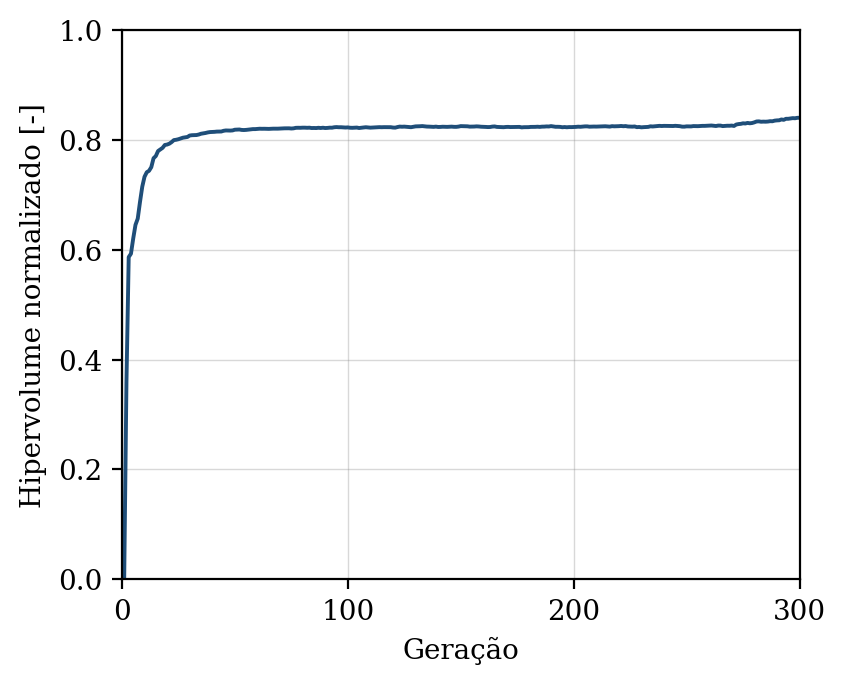

Data behind this chart, as committed beside it:
geracao, hipervolume, n_solucoes, n_avaliacoes
1, 0.0, 0, 50
2, 0.3588, 1, 100
3, 0.5866, 5, 150
4, 0.5928, 6, 200
5, 0.6205, 10, 250
6, 0.6453, 12, 300
7, 0.6567, 13, 350
8, 0.6871, 23, 400
9, 0.7148, 26, 450
10, 0.7329, 32, 500
11, 0.7411, 30, 550
12, 0.7437, 38, 600
13, 0.7503, 37, 650
14, 0.7666, 38, 700
15, 0.7706, 43, 750
16, 0.7797, 50, 800
17, 0.7826, 50, 850
18, 0.7855, 50, 900
19, 0.7907, 50, 950
20, 0.7915, 50, 1000
21, 0.7931, 50, 1050
22, 0.796, 50, 1100
23, 0.7996, 50, 1150
24, 0.8002, 50, 1200
25, 0.8012, 50, 1250
26, 0.8025, 50, 1300
27, 0.804, 50, 1350
28, 0.8046, 50, 1400
29, 0.8053, 50, 1450
30, 0.8079, 50, 1500
31, 0.8085, 50, 1550
32, 0.8086, 50, 1600
33, 0.8088, 50, 1650
34, 0.8097, 50, 1700
35, 0.8112, 50, 1750
36, 0.8118, 50, 1800
37, 0.8126, 50, 1850
38, 0.8136, 50, 1900
39, 0.8142, 50, 1950
40, 0.8144, 50, 2000
41, 0.8146, 50, 2050
42, 0.8151, 50, 2100
43, 0.8152, 50, 2150
44, 0.8152, 50, 2200
45, 0.8165, 50, 2250
46, 0.8172, 50, 2300
47, 0.817, 50, 2350
48, 0.8169, 50, 2400
49, 0.8172, 50, 2450
50, 0.8185, 50, 2500
51, 0.8187, 50, 2550
52, 0.8189, 50, 2600
53, 0.8181, 50, 2650
54, 0.8179, 50, 2700
55, 0.8182, 50, 2750
56, 0.8187, 50, 2800
57, 0.819, 50, 2850
58, 0.8196, 50, 2900
59, 0.8196, 50, 2950
60, 0.82, 50, 3000
... 240 more rows
